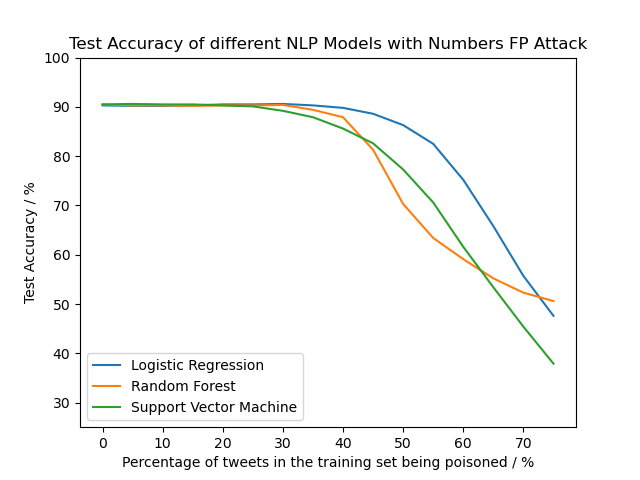

The table this chart was drawn from, first rows:
N, LR, RF, SVM
0, 0.902, 0.905, 0.91
5, 0.902, 0.903, 0.906
10, 0.902, 0.903, 0.905
15, 0.903, 0.902, 0.905
20, 0.905, 0.903, 0.903
25, 0.905, 0.903, 0.901
30, 0.906, 0.904, 0.892
35, 0.903, 0.894, 0.879
40, 0.898, 0.879, 0.856
45, 0.886, 0.813, 0.826
50, 0.863, 0.703, 0.773
55, 0.825, 0.634, 0.706
60, 0.752, 0.591, 0.616
65, 0.658, 0.552, 0.534
70, 0.557, 0.523, 0.454
75, 0.476, 0.506, 0.379
